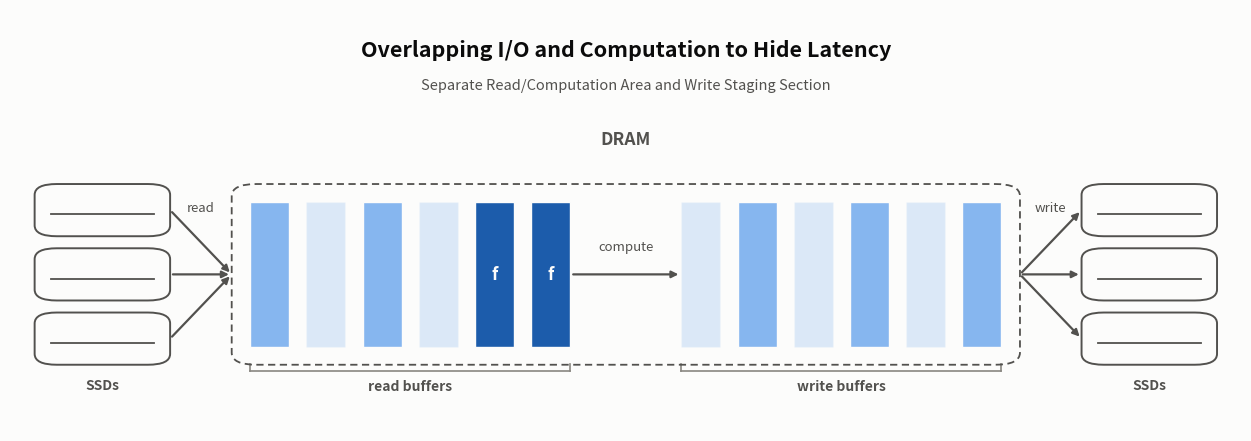

Here is the Python script that generated this plot:
#!/usr/bin/env python3
"""Conceptual diagram: overlapping reads, compute, and writes in
ExternalTransform (ChunkSequence/external_engine.h). Not data-driven (no CSV
input, no CLI sweep) -- it renders a fully abstracted schematic. DRAM holds
two zones, not three: a **read-buffer pool** and a **write-buffer pool**,
joined by a "compute" transform arrow rather than a third same-kind zone.
This matches the real engine, not just a simplification of it: the read pool
is one process-wide, shared, growable free-list of reused buffers
(ChunkSequenceReader<T>::Allocator, ChunkSequence/chunk_seq_reader.h:39-53);
ExternalTransform's body() reads an input buffer and copies/transforms into a
freshly allocated output buffer -- it does not compute in place (the
ownership rule and "drops the old in-place T==R buffer reuse" note are in
ChunkSequence/external_engine.h:43-48, the read-then-free loop at :163-170,
the fresh alloc at ChunkEmitter::alloc(), :70-74); the write pool is a
hard-capped queue of individually-allocated (non-reused) output buffers
(UnorderedFileWriter's wait_queue, utils/unordered_file_writer.h:69, capped
to 64 buffers = 256 MB in ExternalTransform, ChunkSequence/external_engine.h:
144-149). So the compute arrow -- which stays inside the dashed DRAM
boundary, unlike the read/write arrows that cross it -- is literally that
copy, not a stand-in for a third memory region. Each side of the DRAM box is
flanked by a small stack of SSDs (a stand-in for the real machine's many
drives, not a literal per-drive count), with read arrows fanning in from the
left stack and write arrows fanning out to the right stack. All three
arrows (read, compute, write) are drawn in the same static frame as the
active cells they connect -- that simultaneity is the entire point: every
stage stays busy at once, not one piece of data moving through an
otherwise-empty pipeline. Idle/available cells are a pale tint of their
zone's role color (never pure white, never hatched) so "available capacity"
reads as a quieter version of "occupied," not "empty." Shares its palette
conventions (SURFACE/INK_*/BASELINE roles) with figures/disk_layout_diagram.py
and figures/parlay_operations.py, reusing two steps of their blue ramp as
fixed role colors rather than an ordered ramp, since this figure has no
"position" to encode.
"""
import argparse

import matplotlib

matplotlib.use("Agg")
import matplotlib.patches as mpatches
import matplotlib.pyplot as plt
from matplotlib.lines import Line2D

# Light-mode chart palette (see the dataviz skill's reference palette;
# matches figures/disk_layout_diagram.py and figures/parlay_operations.py).
SURFACE = "#fcfcfb"
INK_PRIMARY = "#0b0b0b"
INK_SECONDARY = "#52514e"
INK_MUTED = "#898781"
BASELINE = "#c3c2b7"

# Fixed role colors -- not an ordered ramp, since this figure (unlike the
# other two) has no "position" to encode. Both are steps of the same blue
# sequential ramp used as DISCRETE_STEPS there, so the figure set stays one
# family.
STAGING_COLOR = "#86b6ef"  # step 250 -- light blue, both buffer pools
COMPUTE_COLOR = "#1c5cab"  # step 550 -- stronger blue, actively being read

BAR_X0, BAR_X1 = 0.195, 0.805
BAR_Y0, BAR_Y1 = 0.46, 0.70
CELL_GAP = 0.014

# Two zones, not three: read-buffer pool | (compute arrow) | write-buffer
# pool. ZONE_GAP is the visual gap between them where the compute arrow
# lives -- there is no third zone of cells there.
READ_CELLS, WRITE_CELLS = 6, 6
ZONE_GAP = 0.09
ZONE_CELLS_W = (BAR_X1 - BAR_X0) - ZONE_GAP
READ_ZONE_X0 = BAR_X0
READ_ZONE_W = ZONE_CELLS_W * READ_CELLS / (READ_CELLS + WRITE_CELLS)
WRITE_ZONE_X0 = READ_ZONE_X0 + READ_ZONE_W + ZONE_GAP
WRITE_ZONE_W = ZONE_CELLS_W * WRITE_CELLS / (READ_CELLS + WRITE_CELLS)
READ_CELL_W = (READ_ZONE_W - CELL_GAP * (READ_CELLS - 1)) / READ_CELLS
WRITE_CELL_W = (WRITE_ZONE_W - CELL_GAP * (WRITE_CELLS - 1)) / WRITE_CELLS

# SSDs flank the DRAM bar left/right (read sources on the left, write
# destinations on the right) rather than sitting below it, so the figure
# reads as one left-to-right pipeline instead of two arrows crossing beneath
# a single drive. Each side is a small vertical stack of drives (standing in
# for the real machine's many SSDs) instead of one, with per-drive arrows
# fanning into/out of the DRAM bar's midline.
SSD_PER_SIDE = 3
SSD_STACK_GAP = 0.02
SSD_W, SSD_H = 0.11, (BAR_Y1 - BAR_Y0) + 0.06  # matches the DRAM box's outer height
SSD_ITEM_H = (SSD_H - SSD_STACK_GAP * (SSD_PER_SIDE - 1)) / SSD_PER_SIDE
SSD_MID_Y = (BAR_Y0 + BAR_Y1) / 2
SSD_Y0 = SSD_MID_Y - SSD_H / 2
SSD_LEFT_X0 = 0.02
SSD_RIGHT_X0 = 1 - 0.02 - SSD_W


def ssd_item_ys():
    """Bottom y of each stacked drive, bottom-to-top."""
    return [SSD_Y0 + i * (SSD_ITEM_H + SSD_STACK_GAP) for i in range(SSD_PER_SIDE)]


def read_cell_x0(i):
    return READ_ZONE_X0 + i * (READ_CELL_W + CELL_GAP)


def write_cell_x0(i):
    return WRITE_ZONE_X0 + i * (WRITE_CELL_W + CELL_GAP)


def draw_drive(ax, x0, y0, w, h, label=None):
    box = mpatches.FancyBboxPatch(
        (x0, y0), w, h,
        boxstyle="round,pad=0.0,rounding_size=0.018",
        linewidth=1.4, edgecolor=INK_SECONDARY, facecolor="none",
        zorder=5, mutation_aspect=1,
    )
    ax.add_patch(box)
    # A short platter line reads as "disk" at a glance, echoing
    # disk_layout_diagram.py's per-drive framing.
    ax.plot([x0 + w * 0.12, x0 + w - w * 0.12],
            [y0 + h * 0.42, y0 + h * 0.42],
            color=INK_SECONDARY, linewidth=1.3, zorder=6)
    if label:
        ax.text(x0 + w / 2, y0 - 0.022, label, ha="center", va="top",
                fontsize=10, color=INK_SECONDARY, fontweight="bold")


def curved_arrow(ax, xy_from, xy_to, color, rad=0.25):
    ax.annotate(
        "", xy=xy_to, xytext=xy_from,
        arrowprops=dict(
            arrowstyle="-|>", color=color, linewidth=1.6,
            shrinkA=2, shrinkB=2, connectionstyle=f"arc3,rad={rad}",
        ),
        zorder=4,
    )


def draw_dram_bar(ax):
    box = mpatches.FancyBboxPatch(
        (BAR_X0 - 0.015, BAR_Y0 - 0.03), (BAR_X1 - BAR_X0) + 0.03,
        (BAR_Y1 - BAR_Y0) + 0.06,
        boxstyle="round,pad=0.0,rounding_size=0.02",
        linewidth=1.3, edgecolor=INK_SECONDARY, facecolor="none",
        linestyle=(0, (4, 2.5)), zorder=6, mutation_aspect=1,
    )
    ax.add_patch(box)
    ax.text((BAR_X0 + BAR_X1) / 2, BAR_Y1 + 0.09, "DRAM",
             ha="center", va="bottom", fontsize=12.5, color=INK_SECONDARY,
             fontweight="bold")


IDLE_ALPHA = 0.28  # pale tint of the zone's role color -- never pure white


def draw_cells(ax, cell_x0_fn, cell_w, cells):
    """cells: list of (color, active bool), one per cell index."""
    for i, (color, active) in enumerate(cells):
        ax.add_patch(mpatches.Rectangle(
            (cell_x0_fn(i), BAR_Y0), cell_w, BAR_Y1 - BAR_Y0,
            facecolor=color, edgecolor=SURFACE, linewidth=1.0,
            alpha=1.0 if active else IDLE_ALPHA, zorder=2,
        ))


def draw_zone_bracket(ax, lo, hi, label):
    # Just the role name -- no implementation-detail subtext (pool sizes,
    # thread counts); the figure is meant to read at a glance. No divider
    # line is needed between zones any more -- the real ZONE_GAP (and the
    # compute arrow crossing it) already marks the boundary.
    y = BAR_Y0 - 0.04
    ax.add_line(Line2D([lo, hi], [y, y], color=INK_MUTED, linewidth=1.2,
                        zorder=3))
    ax.add_line(Line2D([lo, lo], [y, y + 0.012], color=INK_MUTED,
                        linewidth=1.2, zorder=3))
    ax.add_line(Line2D([hi, hi], [y, y + 0.012], color=INK_MUTED,
                        linewidth=1.2, zorder=3))
    ax.text((lo + hi) / 2, y - 0.014, label, ha="center", va="top",
            fontsize=10, color=INK_SECONDARY, fontweight="bold")


def draw_compute_marks(ax, cell_x0_fn, cell_w, cells):
    # "f" marks a read-buffer cell a worker is actively reading right now,
    # copying/transforming its data into a freshly emitted output buffer
    # (the compute arrow) -- not a separate compute zone (see module
    # docstring).
    cell_mid_y = (BAR_Y0 + BAR_Y1) / 2
    for i in cells:
        cx = cell_x0_fn(i) + cell_w / 2
        ax.text(cx, cell_mid_y, "f", ha="center", va="center",
                fontsize=12, color=SURFACE, fontstyle="italic",
                fontweight="bold", zorder=7)


def build_panel(ax):
    # Two zones, not three: a read-buffer pool (idle/available cells, cells
    # holding data that landed but isn't picked up yet, and a couple being
    # actively read by a worker right now -- marked "f") and a write-buffer
    # pool (idle/available or occupied, queued to be written), joined by a
    # compute arrow rather than a third same-kind zone. See the module
    # docstring for why -- this is what ExternalTransform's body() actually
    # does, not just a simplification of it. All cells stay tinted with
    # their zone's role color even when idle (alpha only) -- never hatched,
    # never pure white.
    read_cells = [
        (STAGING_COLOR, True),   # landed from disk, not yet picked up
        (STAGING_COLOR, False),  # idle: available in the pool
        (STAGING_COLOR, True),
        (STAGING_COLOR, False),
        (COMPUTE_COLOR, True),   # being read by a worker right now ("f")
        (COMPUTE_COLOR, True),
    ]
    write_cells = [
        (STAGING_COLOR, False),
        (STAGING_COLOR, True),   # queued, waiting to be written
        (STAGING_COLOR, False),
        (STAGING_COLOR, True),
        (STAGING_COLOR, False),
        (STAGING_COLOR, True),
    ]

    draw_dram_bar(ax)
    draw_cells(ax, read_cell_x0, READ_CELL_W, read_cells)
    draw_cells(ax, write_cell_x0, WRITE_CELL_W, write_cells)
    draw_compute_marks(ax, read_cell_x0, READ_CELL_W, [4, 5])

    read_zone_hi = read_cell_x0(READ_CELLS - 1) + READ_CELL_W
    write_zone_lo = write_cell_x0(0)
    draw_zone_bracket(ax, read_cell_x0(0), read_zone_hi, "read buffers")
    draw_zone_bracket(ax, write_zone_lo,
                       write_cell_x0(WRITE_CELLS - 1) + WRITE_CELL_W,
                       "write buffers")

    # Compute arrow: body() copies from a read buffer into a freshly
    # emitted output buffer (ChunkEmitter::alloc()) -- this arrow *is* that
    # copy, not travel through a third memory zone. It stays inside the
    # dashed DRAM box (unlike the read/write arrows below, which cross it)
    # since the transform never touches disk.
    curved_arrow(ax, (read_zone_hi, SSD_MID_Y), (write_zone_lo, SSD_MID_Y),
                 INK_SECONDARY, rad=0.0)
    ax.text((read_zone_hi + write_zone_lo) / 2, SSD_MID_Y + 0.035, "compute",
            ha="center", va="bottom", fontsize=9.5, color=INK_SECONDARY,
            fontstyle="italic")

    # A small stack of SSDs flanks each side of the DRAM bar -- read sources
    # on the left feeding the read-buffer pool, write destinations on the
    # right fed by the write-buffer pool -- so the whole figure reads as a
    # single left-to-right pipeline (many drives in, one DRAM region, many
    # drives out) instead of two arrows crossing beneath one drive. Per-drive
    # arrows fan into/out of the DRAM bar's midline; one shared label per
    # stack (not per drive) keeps the caption from repeating three times.
    dram_left = BAR_X0 - 0.015
    dram_right = BAR_X1 + 0.015
    read_to = (dram_left, SSD_MID_Y)
    write_from = (dram_right, SSD_MID_Y)

    for y0 in ssd_item_ys():
        mid_y = y0 + SSD_ITEM_H / 2
        draw_drive(ax, SSD_LEFT_X0, y0, SSD_W, SSD_ITEM_H)
        draw_drive(ax, SSD_RIGHT_X0, y0, SSD_W, SSD_ITEM_H)
        curved_arrow(ax, (SSD_LEFT_X0 + SSD_W, mid_y), read_to,
                     INK_SECONDARY, rad=0.0)
        curved_arrow(ax, write_from, (SSD_RIGHT_X0, mid_y),
                     INK_SECONDARY, rad=0.0)

    ax.text(SSD_LEFT_X0 + SSD_W / 2, SSD_Y0 - 0.022, "SSDs",
            ha="center", va="top", fontsize=10, color=INK_SECONDARY,
            fontweight="bold")
    ax.text(SSD_RIGHT_X0 + SSD_W / 2, SSD_Y0 - 0.022, "SSDs",
            ha="center", va="top", fontsize=10, color=INK_SECONDARY,
            fontweight="bold")

    read_mid_x = (SSD_LEFT_X0 + SSD_W + dram_left) / 2
    write_mid_x = (dram_right + SSD_RIGHT_X0) / 2
    ax.text(read_mid_x, SSD_MID_Y + 0.10, "read",
            ha="center", va="bottom", fontsize=9.5, color=INK_SECONDARY,
            fontstyle="italic")
    ax.text(write_mid_x, SSD_MID_Y + 0.10, "write",
            ha="center", va="bottom", fontsize=9.5, color=INK_SECONDARY,
            fontstyle="italic")

    ax.text(
        0.5, 0.97,
        "Overlapping I/O and Computation to Hide Latency",
        ha="center", va="top", fontsize=15.5, color=INK_PRIMARY,
        fontweight="bold",
    )
    ax.text(
        0.5, 0.905,
        "Separate Read/Computation Area and Write Staging Section",
        ha="center", va="top", fontsize=10.5, color=INK_SECONDARY,
    )

    ax.set_xlim(0, 1)
    ax.set_ylim(0.32, 1.02)
    ax.set_xticks([])
    ax.set_yticks([])
    ax.set_facecolor(SURFACE)
    for spine in ax.spines.values():
        spine.set_visible(False)


def build_figure():
    fig = plt.figure(figsize=(12.4, 4.3), constrained_layout=True)
    fig.patch.set_facecolor(SURFACE)
    ax = fig.add_subplot(111)
    build_panel(ax)
    return fig


def main():
    parser = argparse.ArgumentParser(description=__doc__)
    parser.add_argument(
        "--out-prefix", default="io_compute_overlap",
        help="output PNG basename prefix; writes <prefix>.png "
             "(default: %(default)s)")
    args = parser.parse_args()

    out = f"{args.out_prefix}.png"
    fig = build_figure()
    fig.savefig(out, dpi=150, facecolor=fig.get_facecolor())
    plt.close(fig)
    print(f"wrote {out}")


if __name__ == "__main__":
    main()
